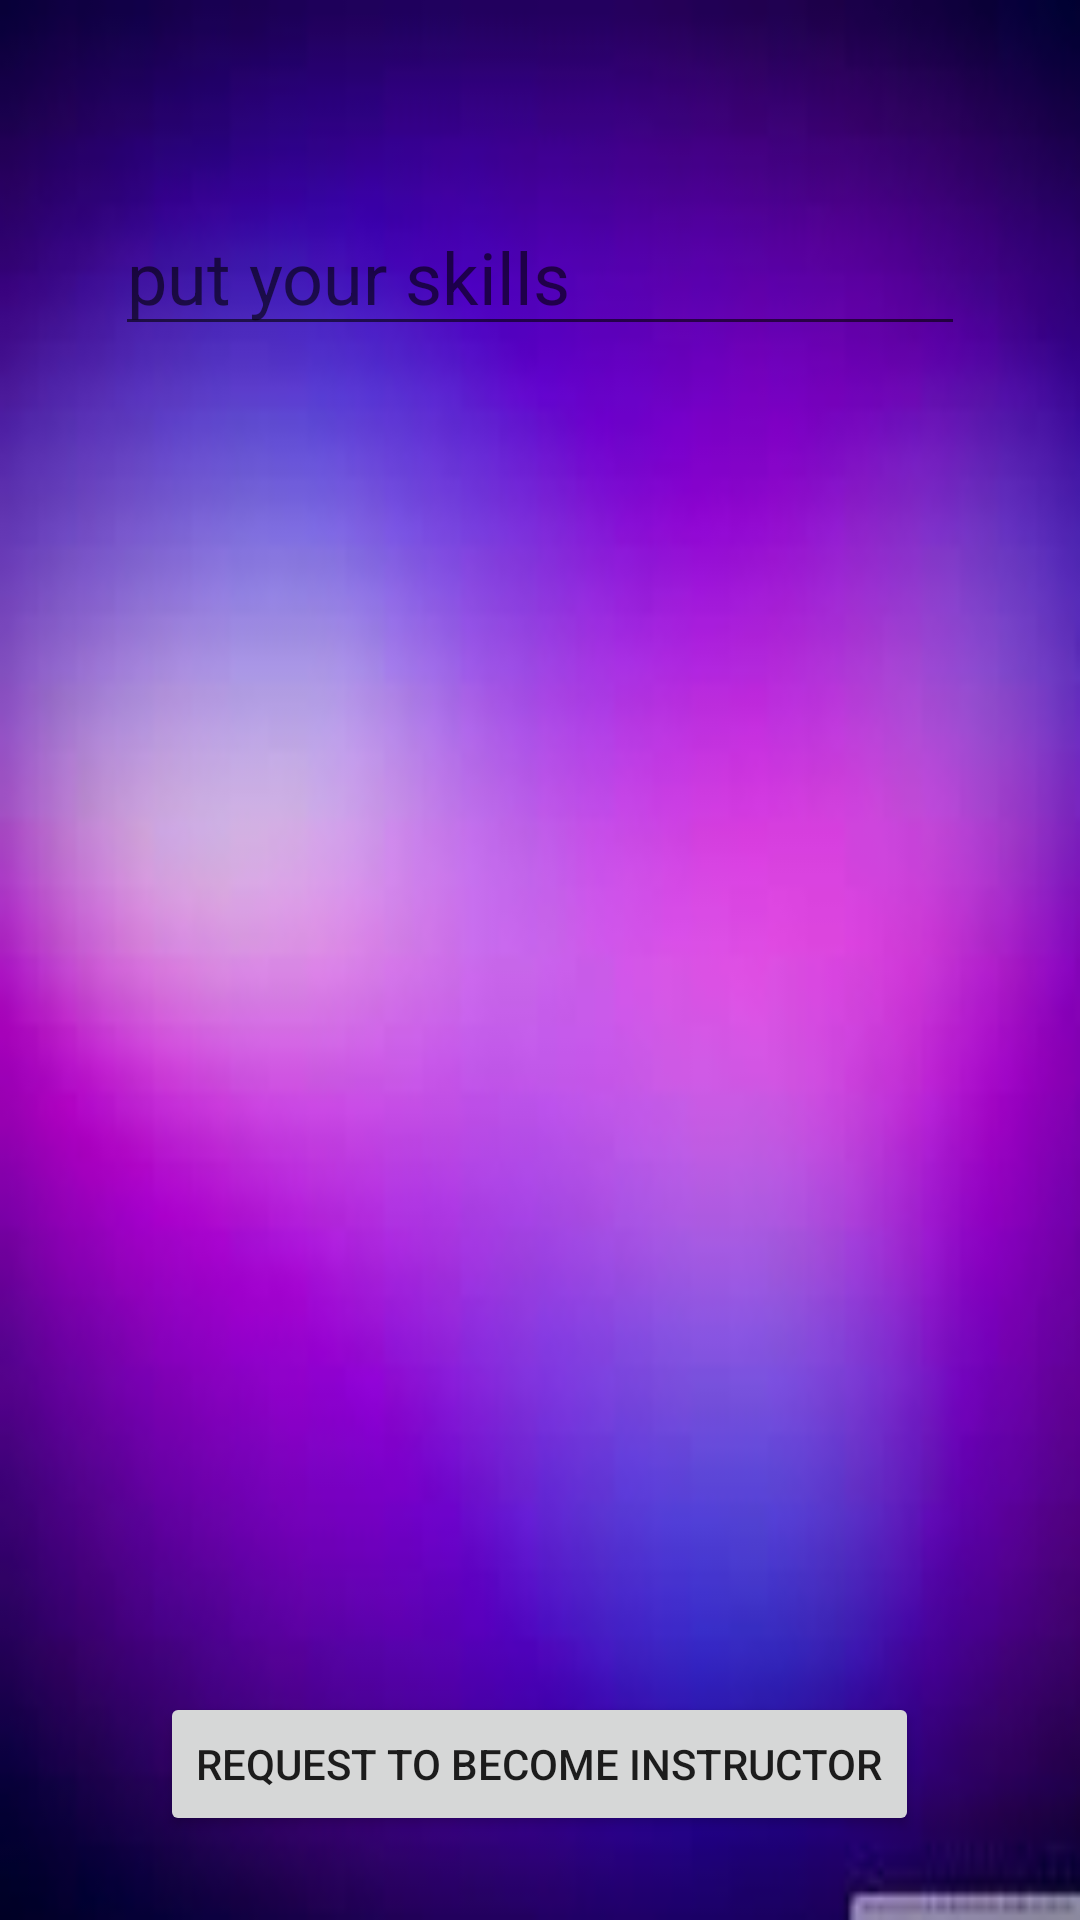

Layout XML and referenced resources for this Android screen:
<!-- AndroidManifest.xml: application theme C_theme -->
<!-- res/layout/activity_become_an_instructor.xml -->
<?xml version="1.0" encoding="utf-8"?>
<RelativeLayout xmlns:android="http://schemas.android.com/apk/res/android"
    xmlns:app="http://schemas.android.com/apk/res-auto"
    xmlns:tools="http://schemas.android.com/tools"
    android:layout_width="match_parent"
    android:layout_height="match_parent"
    android:background="@drawable/images1"
    tools:context="com.example.android.easyc.Views.RequestViews.becomeAnInstructor">

    <EditText
        android:id="@+id/requestInstructorid"
        android:layout_width="wrap_content"
        android:layout_height="wrap_content"
        android:layout_alignParentTop="true"
        android:layout_centerHorizontal="true"
        android:layout_marginTop="66dp"
        android:ems="10"
        android:hint="put your skills"
        android:inputType="textLongMessage"
        android:textSize="24sp" />

    <Button
        android:id="@+id/requestButton"
        android:layout_width="wrap_content"
        android:layout_height="wrap_content"
        android:layout_alignParentBottom="true"
        android:layout_centerHorizontal="true"
        android:layout_marginBottom="28dp"
        android:text="request to Become Instructor" />
</RelativeLayout>
<!-- resources referenced by this layout -->
<resources>
  <!-- drawable images1: jpg bitmap (drawable, 2771 bytes) -->
  <style name="C_theme" parent="Theme.AppCompat.Light.NoActionBar">
          <item name="colorPrimary">@color/black</item>
          <item name="colorPrimaryDark">@color/gray</item>
          <item name="colorAccent">@color/black</item>
  
      </style>
  <color name="black">#000000</color>
  <color name="gray">#0da6a6</color>
</resources>
